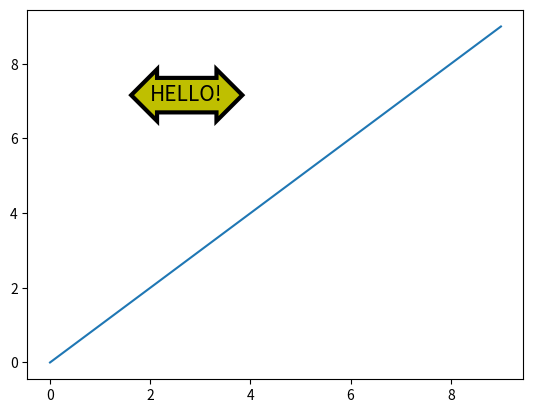

Here is the Python script that generated this plot:
import matplotlib.pyplot as plt

bbox_properties=dict(boxstyle='darrow, pad=0.3', ec='k', fc='y', ls='-',
lw=3)
plt.text(2, 7, 'HELLO!', fontsize=15, bbox=bbox_properties)
plt.plot(range(0,10), range(0,10))

plt.show()
